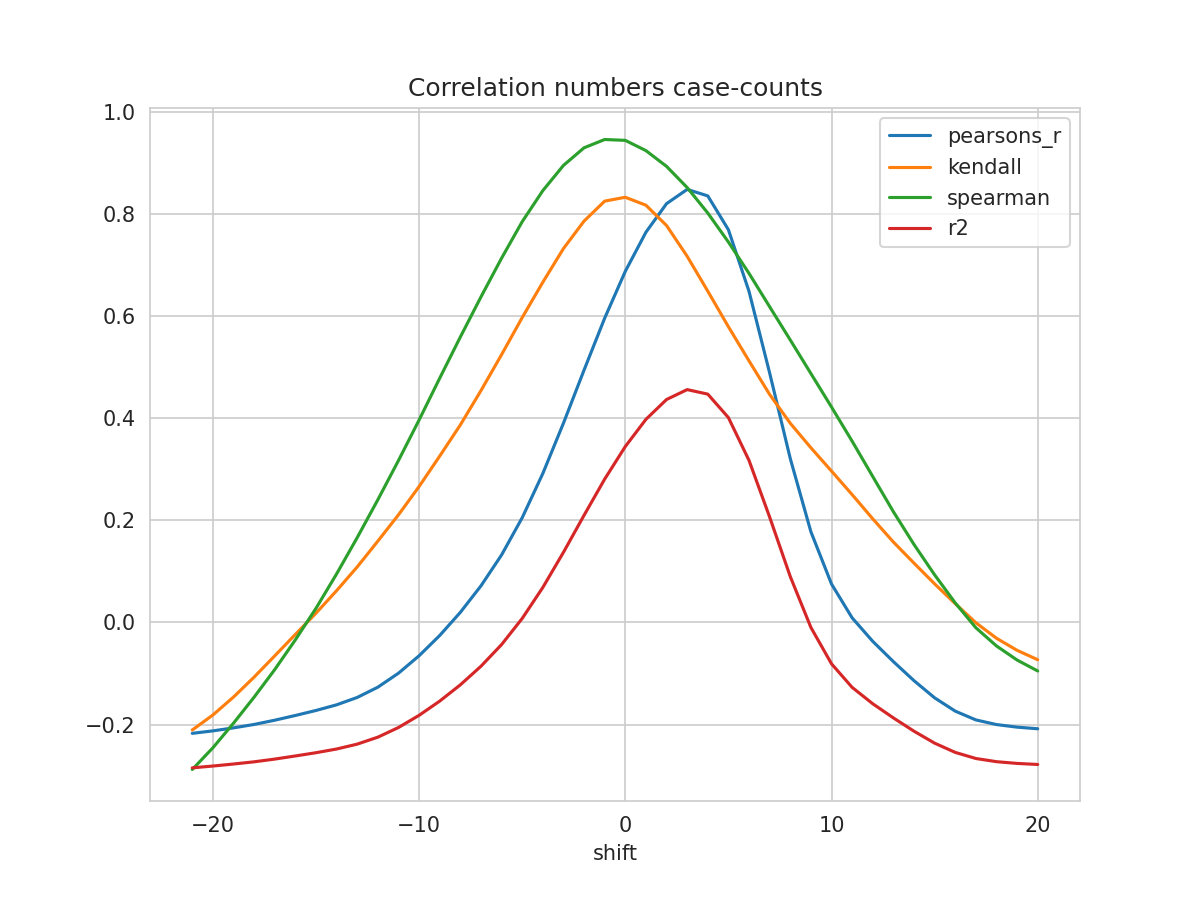

Data behind this chart, as committed beside it:
shift, N, pearsons_r, kendall, spearman, mse, explained_variance_score, r2, rmse
-21, 251, -0.2171, -0.2106, -0.2879, 1.17, -0.2683, -0.2847, 1.082
-20, 252, -0.2123, -0.1812, -0.2454, 1.165, -0.2651, -0.2811, 1.079
-19, 253, -0.2064, -0.1461, -0.1972, 1.158, -0.2613, -0.2772, 1.076
-18, 254, -0.1997, -0.107, -0.1462, 1.15, -0.2571, -0.2729, 1.073
-17, 255, -0.1914, -0.06535, -0.09219, 1.142, -0.2518, -0.2675, 1.069
-16, 256, -0.1821, -0.02338, -0.03401, 1.132, -0.2458, -0.2614, 1.064
-15, 257, -0.1723, 0.0182, 0.02771, 1.123, -0.2394, -0.2551, 1.06
-14, 258, -0.1613, 0.06234, 0.09516, 1.113, -0.2322, -0.2478, 1.055
-13, 259, -0.1468, 0.1088, 0.1663, 1.1, -0.2226, -0.2382, 1.049
-12, 260, -0.1267, 0.1594, 0.2404, 1.085, -0.209, -0.2246, 1.042
-11, 261, -0.09932, 0.2108, 0.3172, 1.065, -0.1902, -0.2057, 1.032
-10, 262, -0.06519, 0.2662, 0.3965, 1.04, -0.1665, -0.1818, 1.02
-9, 263, -0.02548, 0.3258, 0.4784, 1.013, -0.1388, -0.154, 1.006
-8, 264, 0.01983, 0.3869, 0.559, 0.9816, -0.1073, -0.1221, 0.9908
-7, 265, 0.07171, 0.454, 0.6375, 0.9469, -0.07113, -0.08574, 0.9731
-6, 266, 0.1323, 0.5245, 0.7134, 0.9071, -0.02896, -0.04328, 0.9524
-5, 266, 0.2051, 0.5971, 0.7849, 0.8632, 0.02176, 0.007882, 0.9291
-4, 266, 0.2918, 0.6663, 0.8456, 0.811, 0.08203, 0.06856, 0.9006
-3, 266, 0.3902, 0.7322, 0.895, 0.7517, 0.1505, 0.1374, 0.867
-2, 266, 0.4943, 0.786, 0.9295, 0.6889, 0.2227, 0.2099, 0.83
-1, 266, 0.596, 0.8251, 0.9457, 0.6276, 0.2933, 0.2807, 0.7922
0, 266, 0.6877, 0.8326, 0.944, 0.5722, 0.3569, 0.3445, 0.7564
1, 266, 0.7642, 0.8171, 0.924, 0.526, 0.41, 0.3978, 0.7252
2, 266, 0.8201, 0.7773, 0.8931, 0.4922, 0.4487, 0.4366, 0.7015
3, 266, 0.848, 0.717, 0.8516, 0.4753, 0.4681, 0.456, 0.6894
4, 266, 0.8353, 0.6487, 0.8017, 0.483, 0.4592, 0.4471, 0.695
5, 266, 0.769, 0.5791, 0.7449, 0.5231, 0.4133, 0.4011, 0.7233
6, 266, 0.6482, 0.5122, 0.6835, 0.5962, 0.3294, 0.3172, 0.7722
7, 266, 0.4885, 0.4465, 0.6182, 0.6929, 0.2186, 0.2063, 0.8324
8, 266, 0.3209, 0.39, 0.5531, 0.7942, 0.1023, 0.08988, 0.8912
9, 266, 0.1776, 0.3421, 0.4875, 0.8808, 0.002799, -0.009749, 0.9385
10, 266, 0.07527, 0.2964, 0.4218, 0.9426, -0.06832, -0.08097, 0.9709
11, 266, 0.009019, 0.2503, 0.3549, 0.9825, -0.1144, -0.1271, 0.9912
12, 266, -0.03699, 0.2029, 0.2857, 1.01, -0.1464, -0.1592, 1.005
13, 266, -0.07666, 0.1575, 0.2168, 1.034, -0.174, -0.1869, 1.017
14, 266, -0.114, 0.1162, 0.1527, 1.057, -0.1999, -0.2129, 1.028
15, 266, -0.1476, 0.07561, 0.09325, 1.077, -0.2233, -0.2363, 1.038
16, 266, -0.1736, 0.03682, 0.03825, 1.093, -0.2414, -0.2545, 1.045
17, 266, -0.1908, -0.000486, -0.01035, 1.103, -0.2534, -0.2664, 1.05
18, 266, -0.1999, -0.03092, -0.04602, 1.109, -0.2597, -0.2726, 1.053
19, 266, -0.205, -0.05461, -0.0736, 1.112, -0.2631, -0.276, 1.054
20, 266, -0.2082, -0.07297, -0.09499, 1.114, -0.2653, -0.2781, 1.055
